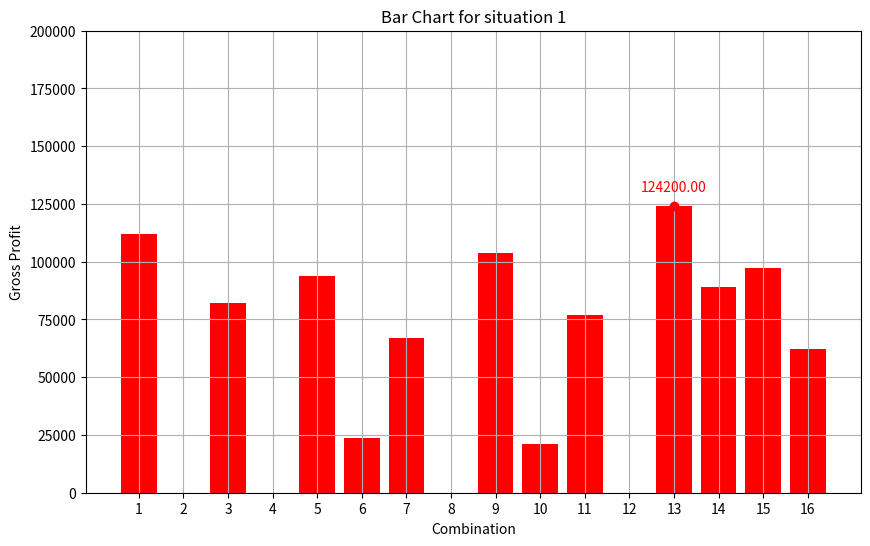
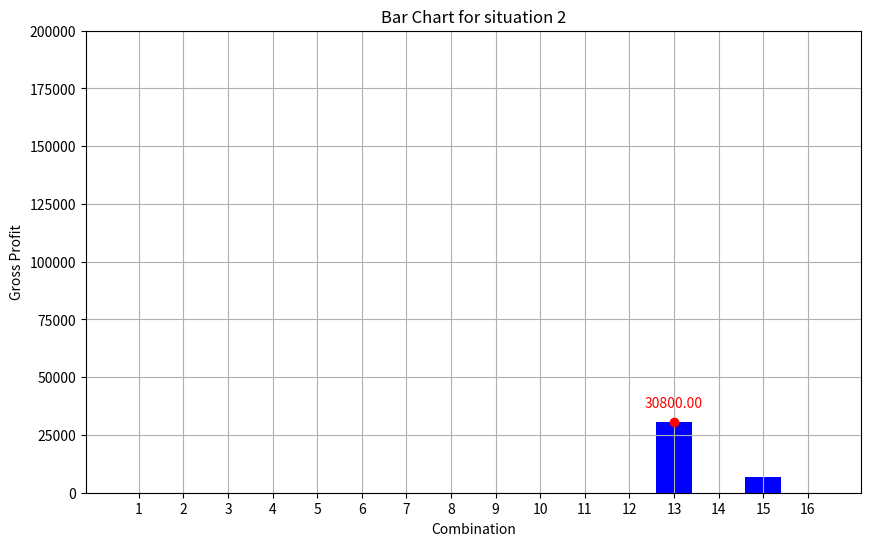
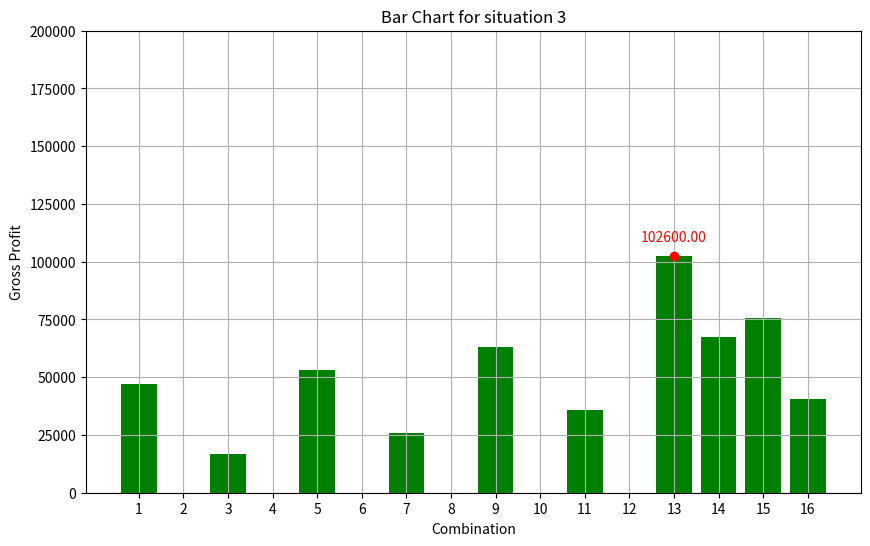
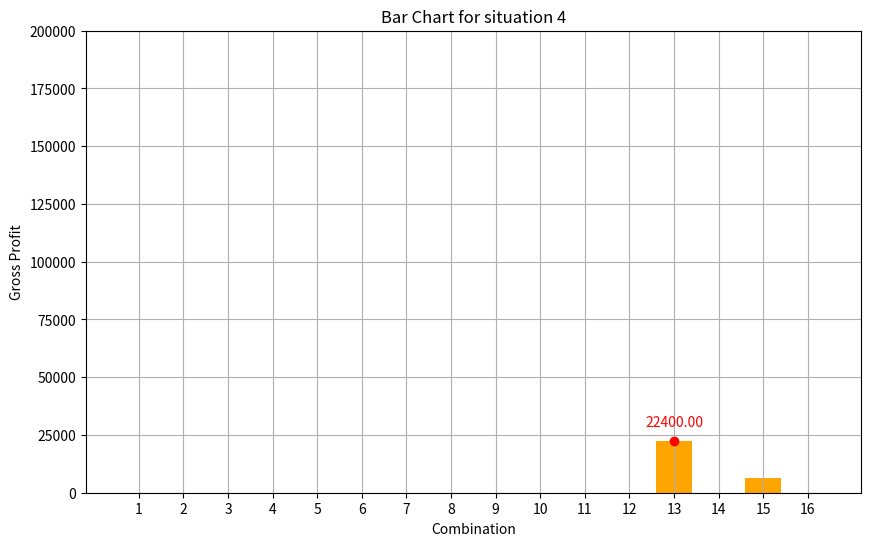
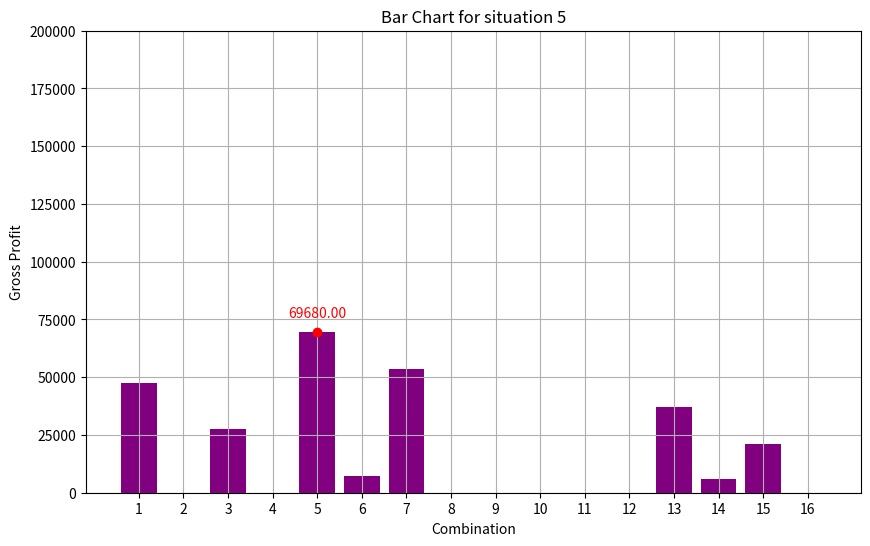
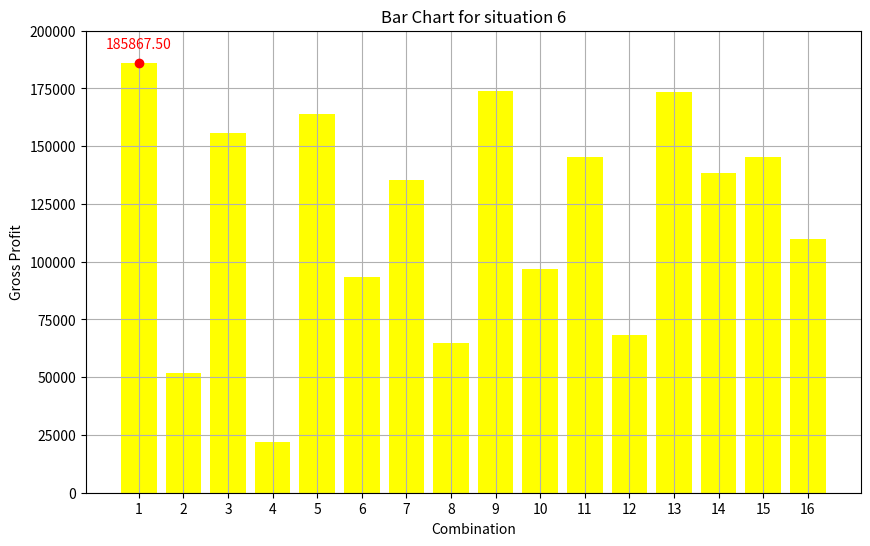

Write Python code to recreate these figures, in order.
import matplotlib.pyplot as plt
import numpy as np

# L_total_list 数据
L_total_list = [[111980.00000000006, 0, 81980.00000000006, 0, 93980.00000000003, 23690.000000000087, 66980.00000000003, 0, 103980.00000000003, 21090.000000000087, 76980.00000000003, 0, 124200.00000000001, 89100.00000000001, 97200.00000000001, 62100.000000000015], [0, 0, 0, 0, 0, 0, 0, 0, 0, 0, 0, 0, 30800.00000000003, 0, 6800.000000000029, 0], [46940.00000000009, 0, 16940.000000000087, 0, 52940.00000000006, 0, 25940.00000000006, 0, 62940.00000000006, 0, 35940.00000000006, 0, 102600.00000000003, 67500.00000000003, 75600.00000000003, 40500.00000000003], [0, 0, 0, 0, 0, 0, 0, 0, 0, 0, 0, 0, 22400.00000000006, 0, 6400.000000000058, 0], [47680.00000000012, 0, 27680.000000000116, 0, 69680.00000000003, 7200.000000000029, 53680.00000000003, 0, 0, 0, 0, 0, 37200.000000000015, 6000.000000000015, 21200.000000000015, 0], [185867.49999999994, 51853.84093749977, 155867.49999999994, 21853.840937499772, 163867.49999999997, 93424.99999999996, 135367.49999999997, 64924.999999999956, 173867.49999999997, 96774.99999999996, 145367.49999999997, 68274.99999999996, 173649.99999999997, 138499.99999999994, 145149.99999999997, 109999.99999999996]]
# 定义颜色列表
colors = ['red', 'blue', 'green', 'orange', 'purple', 'yellow']

# 创建柱状图
for i, data in enumerate(L_total_list):
    x = np.arange(1, len(data) + 1)  # x 轴从1到16
    max_index = np.argmax(data)  # 找到最大值的索引
    max_value = data[max_index]  # 找到最大值

    # 绘制柱状图
    plt.figure(figsize=(10, 6))
    plt.bar(x, data, color=colors[i])  # 使用颜色列表中的颜色

    # 标注最大值
    plt.text(max_index + 1, max_value + 5000, f'{max_value:.2f}', ha='center', va='bottom', fontsize=10, color='red')
    plt.scatter(max_index + 1, max_value, color='red', zorder=5)

    # 设置图表标题和标签
    plt.title(f'Bar Chart for situation {i + 1}')
    plt.xlabel('Combination')
    plt.ylabel('Gross Profit')
    plt.xticks(x)
    plt.ylim(0, 200000)  # 设置 y 轴从 0 到 200000
    plt.grid(True)

    # 显示图表
    plt.show()
